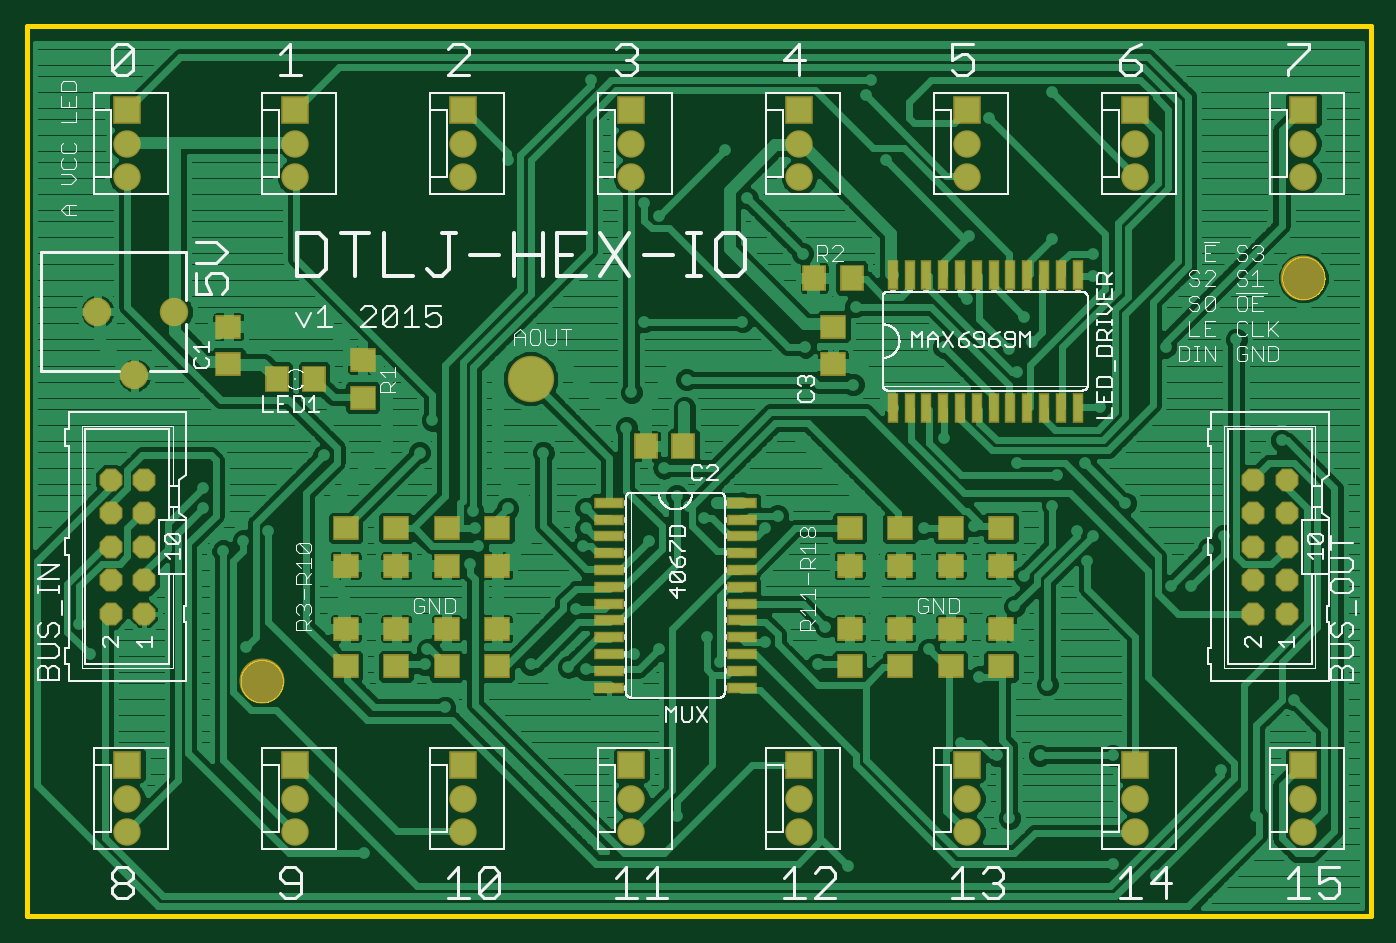
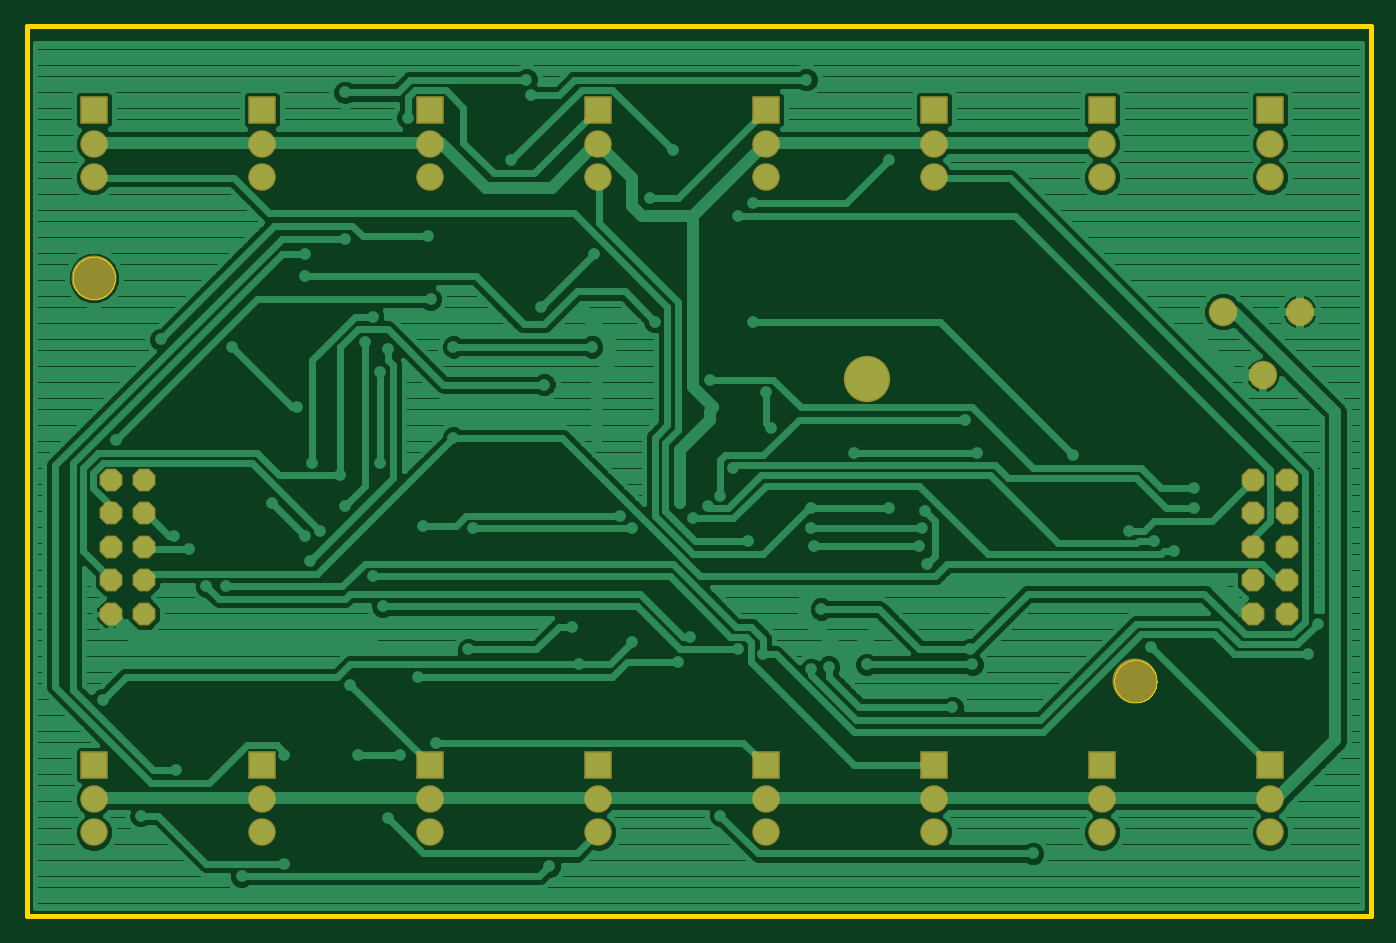
Circuit board: 6 layer files. Board 101.6 x 67.3 mm.
- bottom_copper: DTLJ_hexIO_v2.GBL (56571 bytes)
- bottom_mask: DTLJ_hexIO_v2.GBS (1797 bytes)
- outline: DTLJ_hexIO_v2.GKO (10830 bytes)
- top_copper: DTLJ_hexIO_v2.GTL (118686 bytes)
- top_silk: DTLJ_hexIO_v2.GTO (44249 bytes)
- top_mask: DTLJ_hexIO_v2.GTS (3915 bytes)

=== bottom_copper: DTLJ_hexIO_v2.GBL (56571 bytes, source omitted) ===
=== bottom_mask: DTLJ_hexIO_v2.GBS ===
G75*
%MOIN*%
%OFA0B0*%
%FSLAX25Y25*%
%IPPOS*%
%LPD*%
%AMOC8*
5,1,8,0,0,1.08239X$1,22.5*
%
%ADD10C,0.13398*%
%ADD11C,0.13800*%
%ADD12OC8,0.06800*%
%ADD13R,0.08200X0.08200*%
%ADD14C,0.08200*%
%ADD15C,0.08477*%
D10*
X0085000Y0071800D03*
X0395000Y0191800D03*
D11*
X0165000Y0161800D03*
D12*
X0050000Y0131800D03*
X0040000Y0131800D03*
X0040000Y0121800D03*
X0050000Y0121800D03*
X0050000Y0111800D03*
X0040000Y0111800D03*
X0040000Y0101800D03*
X0050000Y0101800D03*
X0050000Y0091800D03*
X0040000Y0091800D03*
X0380000Y0091800D03*
X0390000Y0091800D03*
X0390000Y0101800D03*
X0380000Y0101800D03*
X0380000Y0111800D03*
X0390000Y0111800D03*
X0390000Y0121800D03*
X0380000Y0121800D03*
X0380000Y0131800D03*
X0390000Y0131800D03*
D13*
X0395000Y0046800D03*
X0345000Y0046800D03*
X0295000Y0046800D03*
X0245000Y0046800D03*
X0195000Y0046800D03*
X0145000Y0046800D03*
X0095000Y0046800D03*
X0045000Y0046800D03*
X0045000Y0241800D03*
X0095000Y0241800D03*
X0145000Y0241800D03*
X0195000Y0241800D03*
X0245000Y0241800D03*
X0295000Y0241800D03*
X0345000Y0241800D03*
X0395000Y0241800D03*
D14*
X0045000Y0026800D03*
X0045000Y0036800D03*
X0095000Y0036800D03*
X0095000Y0026800D03*
X0145000Y0026800D03*
X0145000Y0036800D03*
X0195000Y0036800D03*
X0195000Y0026800D03*
X0245000Y0026800D03*
X0245000Y0036800D03*
X0295000Y0036800D03*
X0295000Y0026800D03*
X0345000Y0026800D03*
X0345000Y0036800D03*
X0395000Y0036800D03*
X0395000Y0026800D03*
X0395000Y0221800D03*
X0395000Y0231800D03*
X0345000Y0231800D03*
X0345000Y0221800D03*
X0295000Y0221800D03*
X0295000Y0231800D03*
X0245000Y0231800D03*
X0245000Y0221800D03*
X0195000Y0221800D03*
X0195000Y0231800D03*
X0145000Y0231800D03*
X0145000Y0221800D03*
X0095000Y0221800D03*
X0095000Y0231800D03*
X0045000Y0231800D03*
X0045000Y0221800D03*
D15*
X0036102Y0181800D03*
X0058937Y0181800D03*
X0047126Y0162902D03*
M02*

=== outline: DTLJ_hexIO_v2.GKO (10830 bytes, source omitted) ===
=== top_copper: DTLJ_hexIO_v2.GTL (118686 bytes, source omitted) ===
=== top_silk: DTLJ_hexIO_v2.GTO (44249 bytes, source omitted) ===
=== top_mask: DTLJ_hexIO_v2.GTS ===
G75*
%MOIN*%
%OFA0B0*%
%FSLAX25Y25*%
%IPPOS*%
%LPD*%
%AMOC8*
5,1,8,0,0,1.08239X$1,22.5*
%
%ADD10C,0.13398*%
%ADD11C,0.13800*%
%ADD12OC8,0.06800*%
%ADD13R,0.07887X0.07099*%
%ADD14R,0.07099X0.07887*%
%ADD15R,0.08200X0.08200*%
%ADD16C,0.08200*%
%ADD17C,0.08477*%
%ADD18R,0.07099X0.07898*%
%ADD19R,0.03400X0.08800*%
%ADD20R,0.08800X0.03400*%
%ADD21R,0.07898X0.07099*%
D10*
X0085000Y0071800D03*
X0395000Y0191800D03*
D11*
X0165000Y0161800D03*
D12*
X0050000Y0131800D03*
X0040000Y0131800D03*
X0040000Y0121800D03*
X0050000Y0121800D03*
X0050000Y0111800D03*
X0040000Y0111800D03*
X0040000Y0101800D03*
X0050000Y0101800D03*
X0050000Y0091800D03*
X0040000Y0091800D03*
X0380000Y0091800D03*
X0390000Y0091800D03*
X0390000Y0101800D03*
X0380000Y0101800D03*
X0380000Y0111800D03*
X0390000Y0111800D03*
X0390000Y0121800D03*
X0380000Y0121800D03*
X0380000Y0131800D03*
X0390000Y0131800D03*
D13*
X0255000Y0166288D03*
X0255000Y0177312D03*
X0075000Y0177312D03*
X0075000Y0166288D03*
D14*
X0199488Y0141800D03*
X0210512Y0141800D03*
D15*
X0195000Y0046800D03*
X0145000Y0046800D03*
X0095000Y0046800D03*
X0045000Y0046800D03*
X0245000Y0046800D03*
X0295000Y0046800D03*
X0345000Y0046800D03*
X0395000Y0046800D03*
X0395000Y0241800D03*
X0345000Y0241800D03*
X0295000Y0241800D03*
X0245000Y0241800D03*
X0195000Y0241800D03*
X0145000Y0241800D03*
X0095000Y0241800D03*
X0045000Y0241800D03*
D16*
X0045000Y0026800D03*
X0045000Y0036800D03*
X0095000Y0036800D03*
X0095000Y0026800D03*
X0145000Y0026800D03*
X0145000Y0036800D03*
X0195000Y0036800D03*
X0195000Y0026800D03*
X0245000Y0026800D03*
X0245000Y0036800D03*
X0295000Y0036800D03*
X0295000Y0026800D03*
X0345000Y0026800D03*
X0345000Y0036800D03*
X0395000Y0036800D03*
X0395000Y0026800D03*
X0395000Y0221800D03*
X0395000Y0231800D03*
X0345000Y0231800D03*
X0345000Y0221800D03*
X0295000Y0221800D03*
X0295000Y0231800D03*
X0245000Y0231800D03*
X0245000Y0221800D03*
X0195000Y0221800D03*
X0195000Y0231800D03*
X0145000Y0231800D03*
X0145000Y0221800D03*
X0095000Y0221800D03*
X0095000Y0231800D03*
X0045000Y0231800D03*
X0045000Y0221800D03*
D17*
X0036102Y0181800D03*
X0058937Y0181800D03*
X0047126Y0162902D03*
D18*
X0089402Y0161800D03*
X0100598Y0161800D03*
X0249402Y0191800D03*
X0260598Y0191800D03*
D19*
X0272815Y0192820D03*
X0277815Y0192820D03*
X0282815Y0192820D03*
X0287815Y0192820D03*
X0292815Y0192820D03*
X0297815Y0192820D03*
X0302815Y0192820D03*
X0307815Y0192820D03*
X0312815Y0192820D03*
X0317815Y0192820D03*
X0322815Y0192820D03*
X0327815Y0192820D03*
X0327815Y0153220D03*
X0322815Y0153220D03*
X0317815Y0153220D03*
X0312815Y0153220D03*
X0307815Y0153220D03*
X0302815Y0153220D03*
X0297815Y0153220D03*
X0292815Y0153220D03*
X0287815Y0153220D03*
X0282815Y0153220D03*
X0277815Y0153220D03*
X0272815Y0153220D03*
D20*
X0227910Y0124930D03*
X0227910Y0119930D03*
X0227910Y0114930D03*
X0227910Y0109930D03*
X0227910Y0104930D03*
X0227910Y0099930D03*
X0227910Y0094930D03*
X0227910Y0089930D03*
X0227910Y0084930D03*
X0227910Y0079930D03*
X0227910Y0074930D03*
X0227910Y0069930D03*
X0188310Y0069930D03*
X0188310Y0074930D03*
X0188310Y0079930D03*
X0188310Y0084930D03*
X0188310Y0089930D03*
X0188310Y0094930D03*
X0188310Y0099930D03*
X0188310Y0104930D03*
X0188310Y0109930D03*
X0188310Y0114930D03*
X0188310Y0119930D03*
X0188310Y0124930D03*
D21*
X0155000Y0117398D03*
X0155000Y0106202D03*
X0140000Y0106202D03*
X0140000Y0117398D03*
X0125000Y0117398D03*
X0110000Y0117398D03*
X0110000Y0106202D03*
X0125000Y0106202D03*
X0125000Y0087398D03*
X0110000Y0087398D03*
X0110000Y0076202D03*
X0125000Y0076202D03*
X0140000Y0076202D03*
X0140000Y0087398D03*
X0155000Y0087398D03*
X0155000Y0076202D03*
X0260000Y0076202D03*
X0275000Y0076202D03*
X0275000Y0087398D03*
X0260000Y0087398D03*
X0260000Y0106202D03*
X0275000Y0106202D03*
X0275000Y0117398D03*
X0260000Y0117398D03*
X0290000Y0117398D03*
X0290000Y0106202D03*
X0305000Y0106202D03*
X0305000Y0117398D03*
X0305000Y0087398D03*
X0305000Y0076202D03*
X0290000Y0076202D03*
X0290000Y0087398D03*
X0115000Y0156202D03*
X0115000Y0167398D03*
M02*

